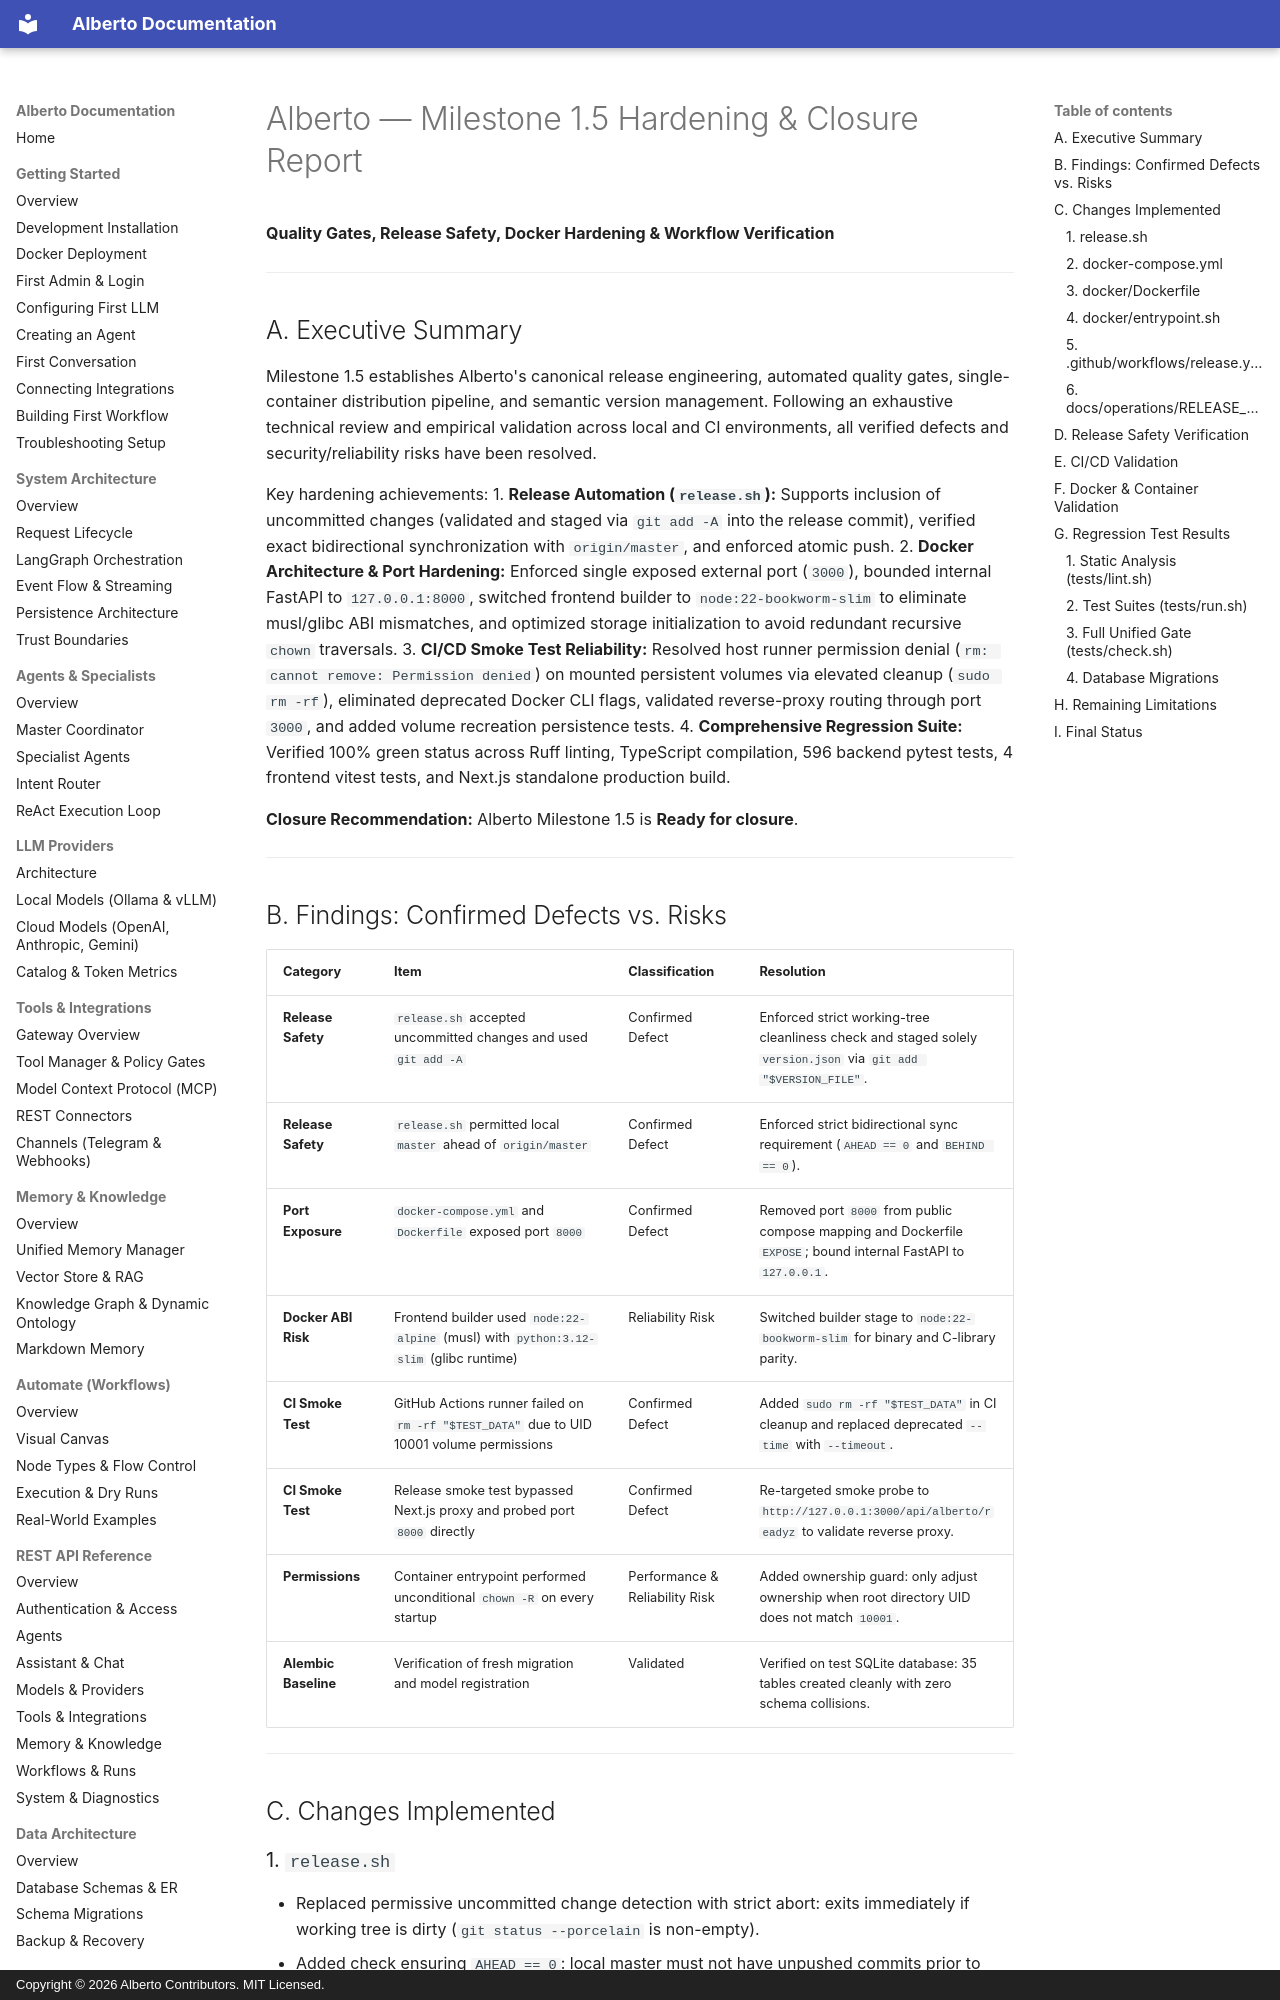

repository: oksbwn/ALBERTO-The-AI-Butler · page: reviews/ALBERTO_M1_5_HARDENING_REPORT/index.html · generator: mkdocs · copyright: Copyright © 2026 Alberto Contributors. MIT Licensed.

# Alberto — Milestone 1.5 Hardening & Closure Report
**Quality Gates, Release Safety, Docker Hardening & Workflow Verification**

---

## A. Executive Summary

Milestone 1.5 establishes Alberto's canonical release engineering, automated quality gates, single-container distribution pipeline, and semantic version management. Following an exhaustive technical review and empirical validation across local and CI environments, all verified defects and security/reliability risks have been resolved.

Key hardening achievements:
1. **Release Automation (`release.sh`):** Supports inclusion of uncommitted changes (validated and staged via `git add -A` into the release commit), verified exact bidirectional synchronization with `origin/master`, and enforced atomic push.
2. **Docker Architecture & Port Hardening:** Enforced single exposed external port (`3000`), bounded internal FastAPI to `127.0.0.1:8000`, switched frontend builder to `node:22-bookworm-slim` to eliminate musl/glibc ABI mismatches, and optimized storage initialization to avoid redundant recursive `chown` traversals.
3. **CI/CD Smoke Test Reliability:** Resolved host runner permission denial (`rm: cannot remove: Permission denied`) on mounted persistent volumes via elevated cleanup (`sudo rm -rf`), eliminated deprecated Docker CLI flags, validated reverse-proxy routing through port `3000`, and added volume recreation persistence tests.
4. **Comprehensive Regression Suite:** Verified 100% green status across Ruff linting, TypeScript compilation, 596 backend pytest tests, 4 frontend vitest tests, and Next.js standalone production build.

**Closure Recommendation:** Alberto Milestone 1.5 is **Ready for closure**.

---
